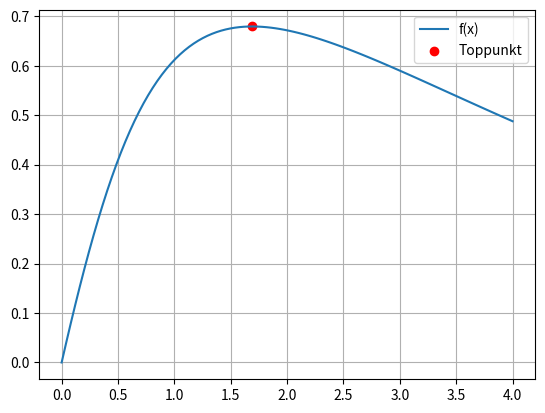

This chart was generated by the following Python code:
import math
import numpy as np
import matplotlib.pyplot as plt

#Funksjonen
def f(x):
    return math.e**(-x/4) * math.atan(x)

#Den deriverte funksjonen, uten e^(-x/4), for jeg skal kun vise denne delen
def g(x):
    return math.atan(x) - 4/(x**2 + 1)

#Den dobbelt derivert funksjonen
def g_derivert(x):
    return 1/(x**2 + 1) + (8*x)/(x**2 + 1)**2

#Sjekker to x-verdier, hvor x = 1 er negativ og x= 2 er posetivt. Jeg vet derfor at svaret ligger mellom 1 og 2.
print(g(1))
print(g(2))

#Setter startverdi med margin
x0 = 1.5

#Løkke for å bruke Newtons metode
while True:
    #Finner x-verdi for å sammenligne med x0
    x = x0 - g(x0)/g_derivert(x0)

    #sjekker om forskjellen er mindre enn 0.0001, for vi skal bruke 4 desimaler i svaret
    if abs(x - x0) < 0.0001:
        break

    #Setter x0 til å bli x for å kunne sammenligne nye verdier
    x0 = x

#Setter en y verdi til å bli f(x) når vi har funnet riktig x-verdi, printer så ut x og y-verdiene med 4 desimaler
y = f(x)
print(round(x, 4))
print(round(y, 4))

#Setter verdier for x og y til å plotte funksjonen
x_vals = np.linspace(0, 4, 100)
y_vals = [f(x) for x in x_vals]


plt.plot(x_vals, y_vals, label="f(x)") #Plotter funksjonen
plt.scatter([x], [y], color="red", label="Toppunkt") #Setter et rødt punkt i toppunktet
plt.legend() #Ramme på siden for å se labels
plt.grid() #Legger til en grid i plottet
plt.show() #viser plottet
